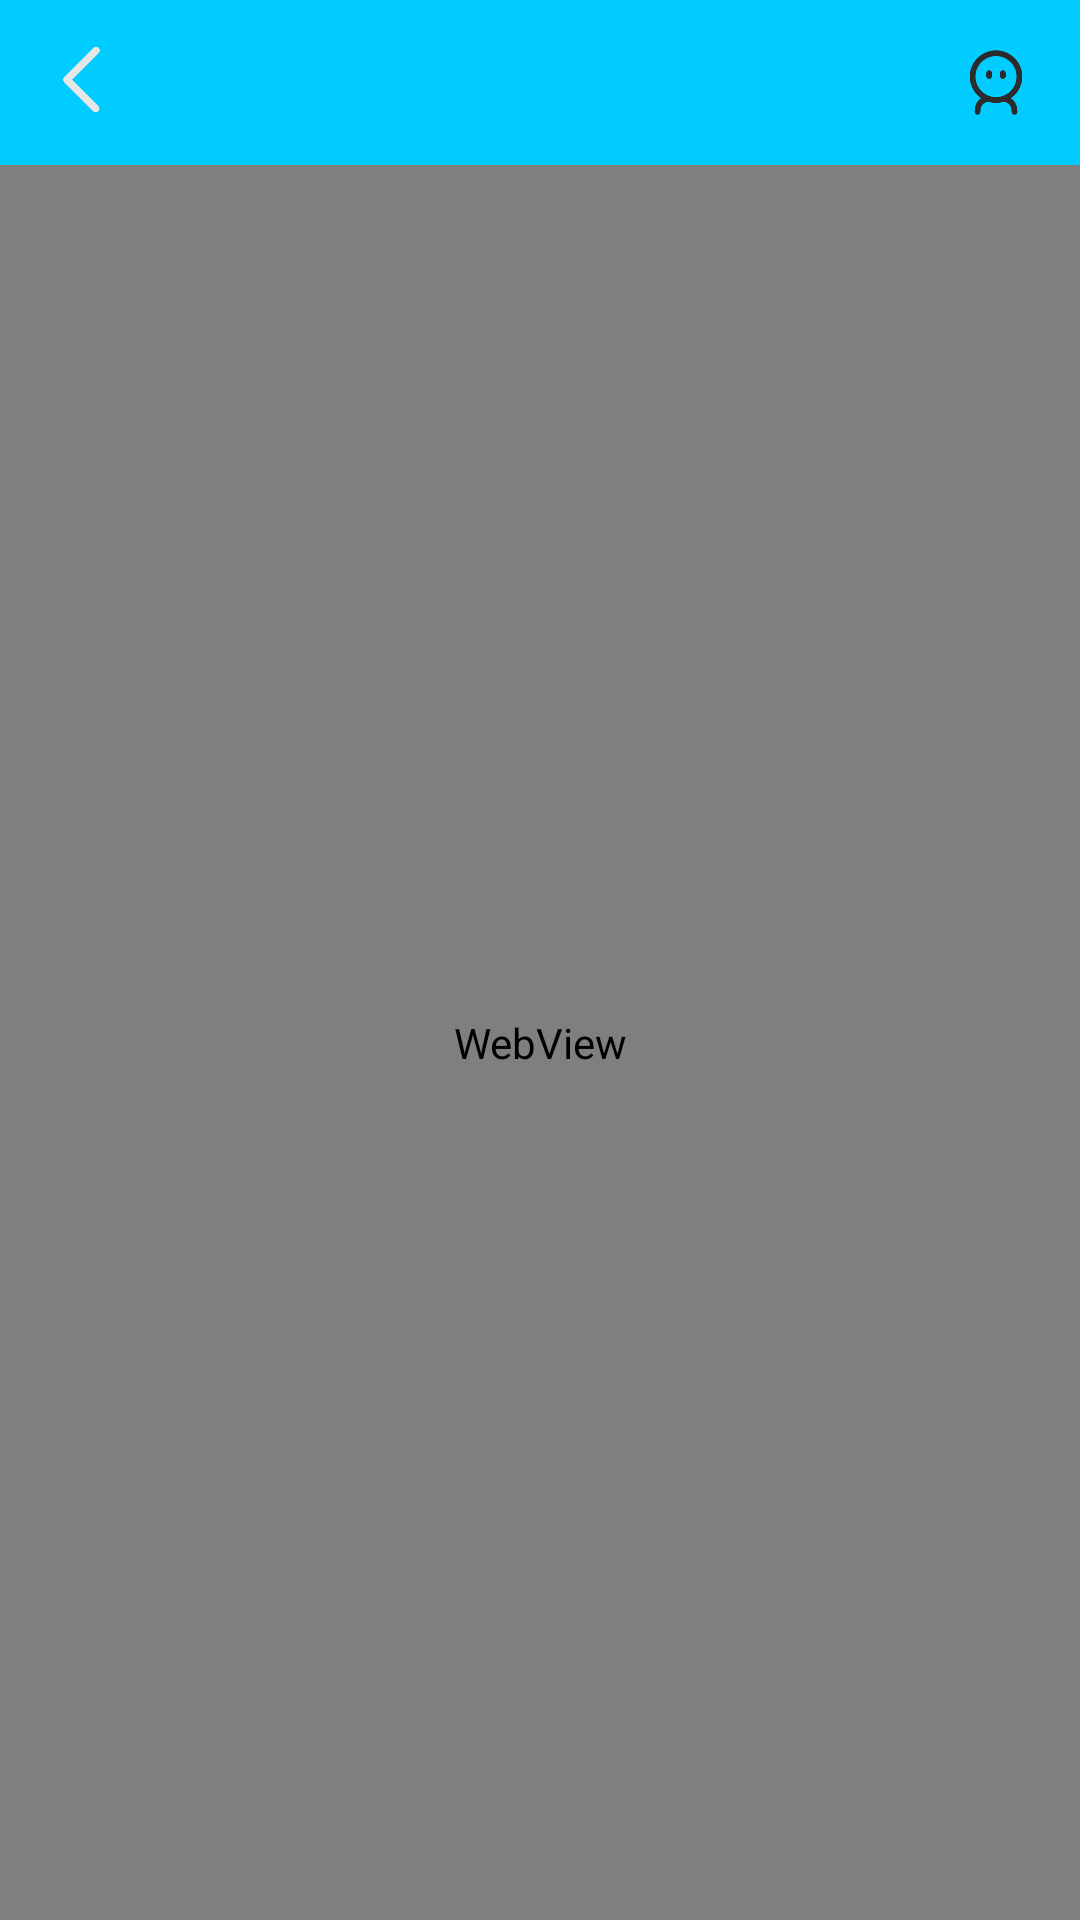

The Android layout XML behind this screen, and the referenced resources:
<!-- AndroidManifest.xml: application theme AppTheme -->
<!-- res/layout/activity_intentnet_content.xml -->
<?xml version="1.0" encoding="utf-8"?>
<LinearLayout xmlns:android="http://schemas.android.com/apk/res/android"
    xmlns:app="http://schemas.android.com/apk/res-auto"
    xmlns:tools="http://schemas.android.com/tools"
    android:layout_width="match_parent"
    android:layout_height="match_parent"
    android:orientation="vertical"
    tools:context=".activities.IntentnetContentActivity">

    <include layout="@layout/nav_bar"/>

    <WebView
        android:id="@+id/wv_content"
        android:layout_width="match_parent"
        android:layout_height="match_parent">

    </WebView>

</LinearLayout>
<!-- res/layout/nav_bar.xml (included above) -->
<?xml version="1.0" encoding="utf-8"?>
<FrameLayout
    xmlns:android="http://schemas.android.com/apk/res/android"
    xmlns:tools="http://schemas.android.com/tools"
    android:layout_width="match_parent"
    android:paddingRight="@dimen/marginSize"
    android:paddingLeft="@dimen/marginSize"
    android:background="@color/maincolor"
    android:layout_height="@dimen/navBarHeight">

    <ImageView
        android:id="@+id/iv_back"
        android:layout_width="25dp"
        android:layout_height="33dp"
        android:layout_marginTop="10dp"
        android:src="@mipmap/back" />

    <TextView
        android:id="@+id/tv_title"
        android:layout_width="wrap_content"
        android:layout_height="wrap_content"
        android:layout_gravity="center"
        android:fontFamily="cursive"
        android:textColor="#ffffff"
        android:textSize="@dimen/narBarTitleSize" />

    <ImageView
        android:id="@+id/iv_me"
        android:layout_width="24dp"
        android:layout_height="35dp"
        android:layout_gravity="right|center_vertical"
        android:src="@mipmap/my" />


</FrameLayout>
<!-- resources referenced by this layout -->
<resources>
  <color name="maincolor">#00CCFF</color>
  <dimen name="marginSize">16dp</dimen>
  <dimen name="narBarTitleSize">22sp</dimen>
  <dimen name="navBarHeight">55dp</dimen>
  <!-- mipmap back: png bitmap (mipmap-hdpi, 966 bytes) -->
  <!-- mipmap my: png bitmap (mipmap-hdpi, 3153 bytes) -->
  <style name="AppTheme" parent="Theme.AppCompat.Light.DarkActionBar">
          
          <item name="colorPrimaryDark">@color/maincolor</item>styles-v21
          <item name="android:windowAnimationStyle">@style/AnimationActivity</item>
  
  
  
      </style>
  <style name="AnimationActivity" parent="@android:style/Animation.Activity">
          
          <item name="android:activityOpenEnterAnimation">@anim/open_enter</item>
          
          <item name="android:activityOpenExitAnimation">@anim/open_exit</item>
          
  
      </style>
</resources>
